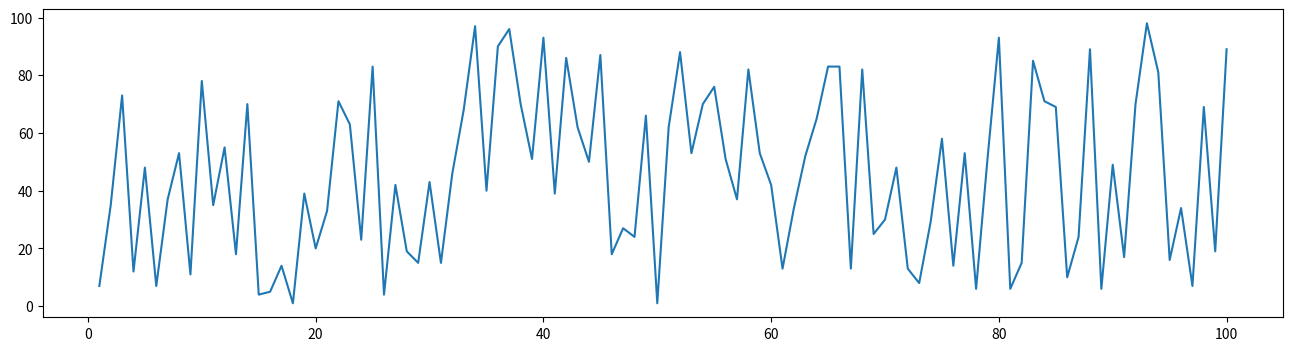
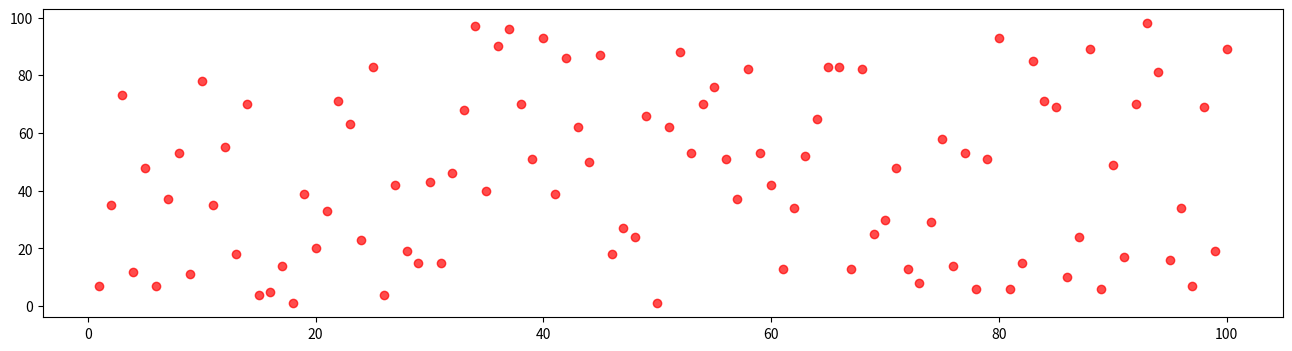
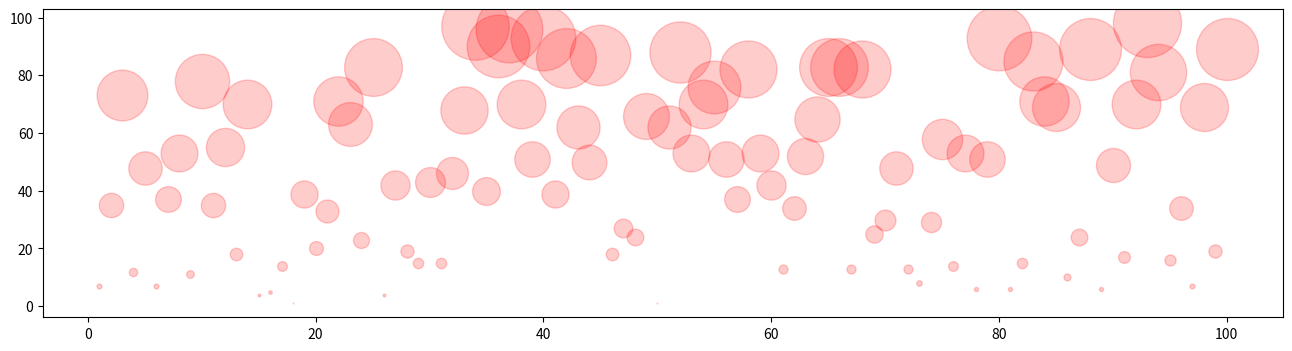
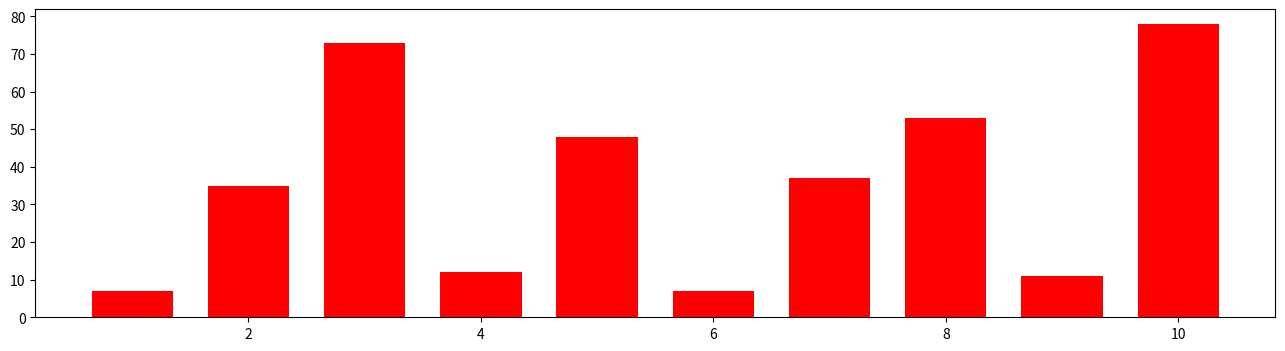
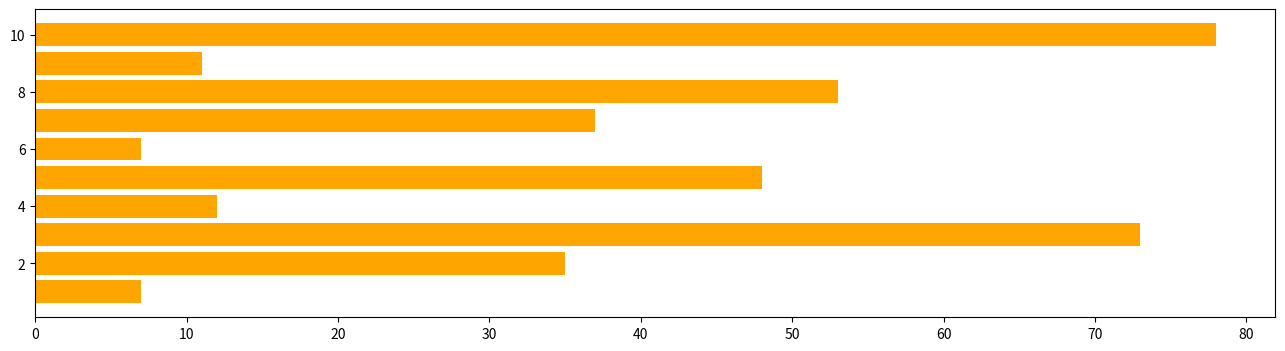
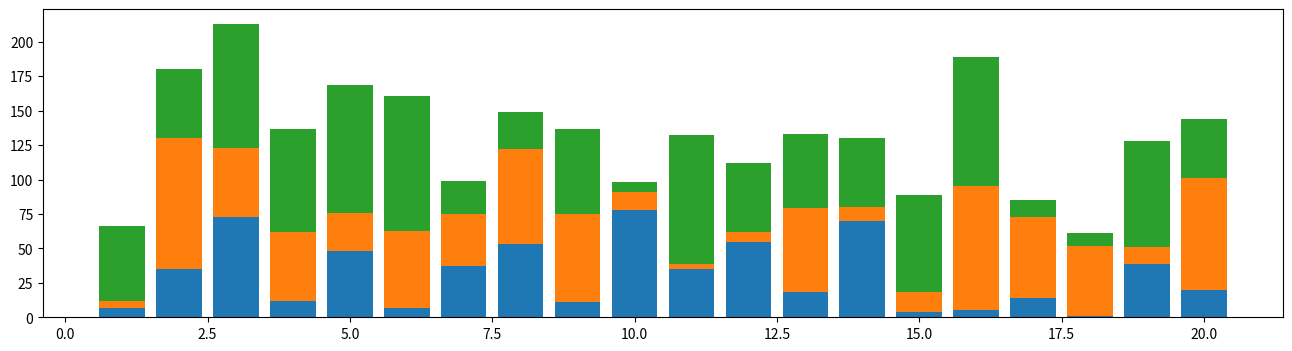
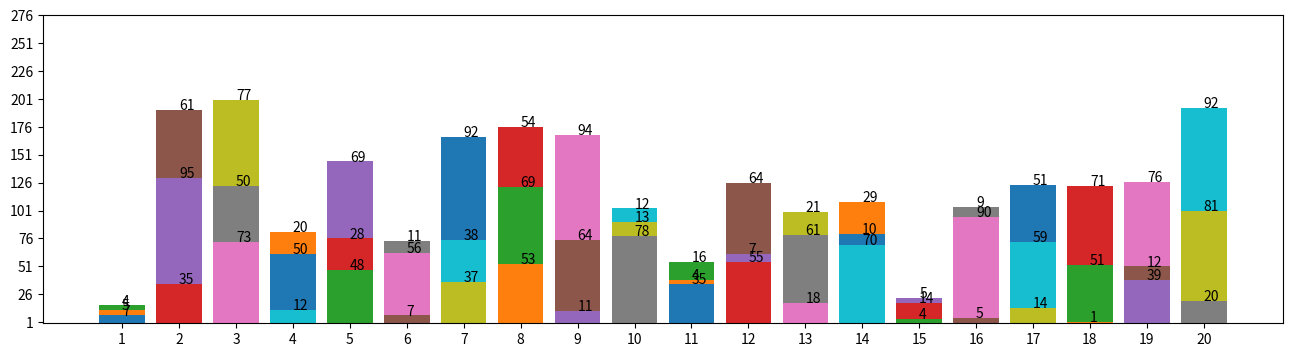
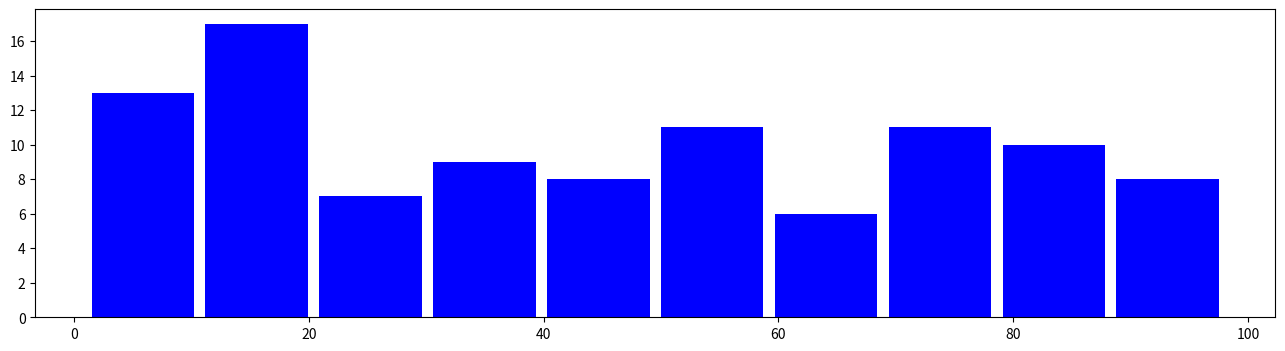
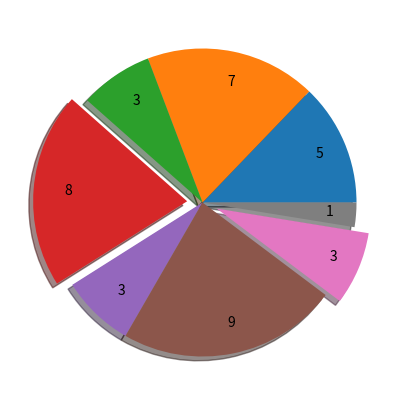
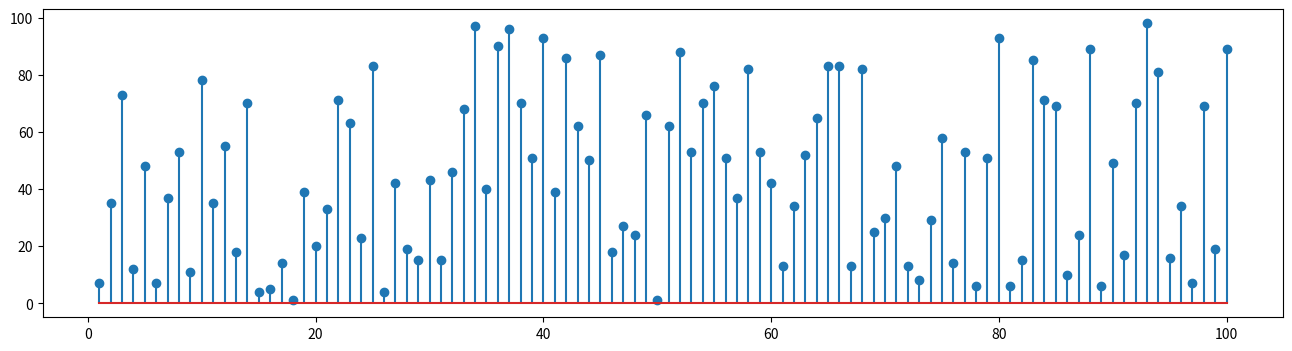
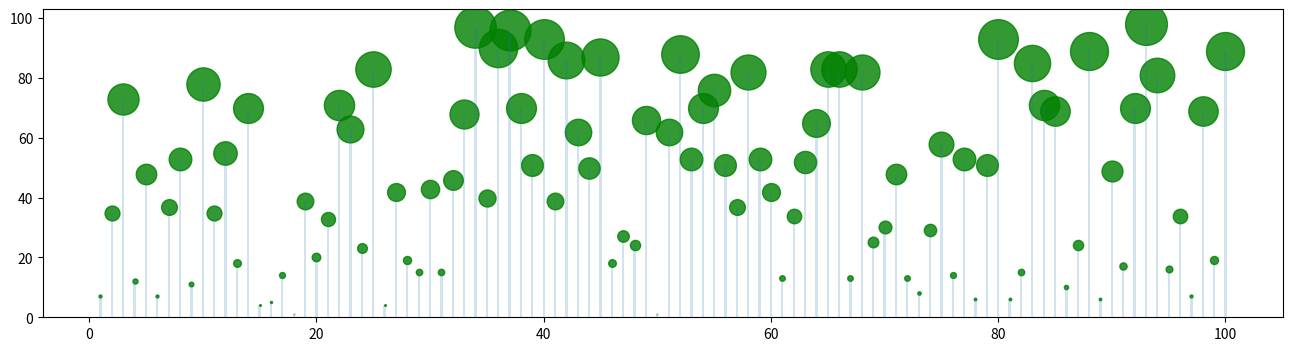
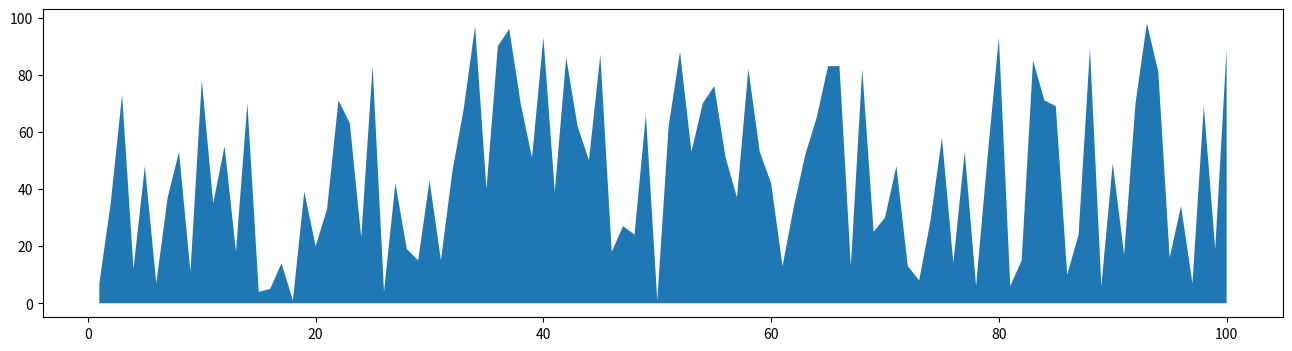
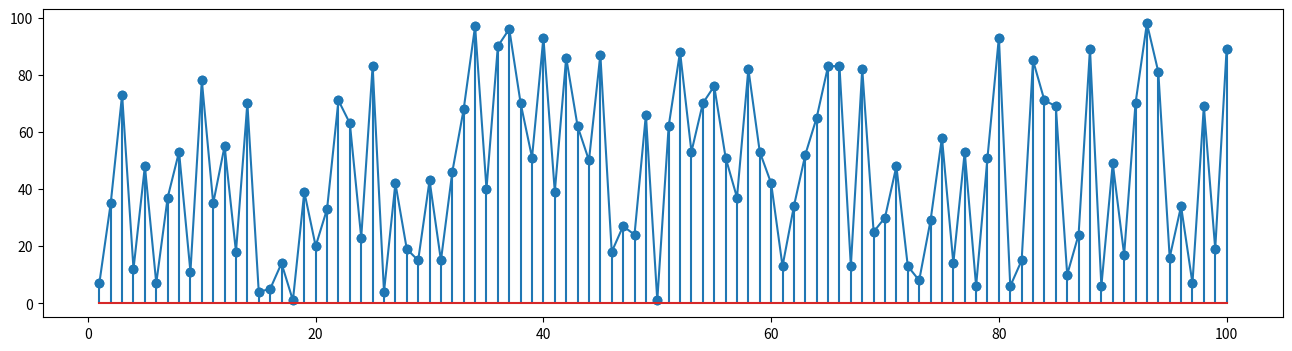

These charts were generated, in order, by the following Python code: (Note: this script raises an exception after producing the figures.)
import numpy as np
import pandas as pd
import matplotlib.pyplot as plt
x = np.linspace(1,100,100,dtype="int8")
y1 = np.random.randint(1,100,100)
y2 = np.random.randint(1,100,100)
plt.figure(figsize=(16,4))
plt.plot(x,y1)
plt.figure(figsize=(16,4))
plt.scatter(x,y1,alpha=.7,color="red") # alpha is for transparency
plt.figure(figsize=(16,4))
for idx in range(len(x)):
    plt.scatter(x[idx],y1[idx],alpha=.2,color="red",s=.08*np.pi*y1[idx]**2) # s = size
plt.figure(figsize=(16,4))
plt.bar(x[:10],y1[:10],width=.7,color="red")
plt.figure(figsize=(16,4))
plt.barh(x[:10],y1[:10],color="orange")
y3 = np.random.randint(1,100,100)
plt.figure(figsize=(16,4))
plt.bar(x[:20],y1[:20],width=.8)
plt.bar(x[:20],y2[:20],width=.8,bottom=y1[:20])
plt.bar(x[:20],y3[:20],width=.8,bottom=y1[:20]+y2[:20])
y3 = np.random.randint(1,100,100)
plt.figure(figsize=(16,4))
for id in range(len(x[:20])):    
    plt.bar(x[:20][id],y1[:20][id],width=.8)
    plt.text(x[:20][id],y1[:20][id],y1[:20][id])
    
    plt.bar(x[:20][id],y2[:20][id],width=.8,bottom=y1[:20][id])
    plt.text(x[:20][id],y1[:20][id]+y2[:20][id],y2[:20][id])
    
    plt.bar(x[:20][id],y3[:20][id],width=.8,bottom=y1[:20][id]+y2[:20][id])
    plt.text(x[:20][id],y1[:20][id]+y2[:20][id]+y3[:20][id],y3[:20][id])
plt.xticks(range(1,21)) # fix the x-axis values
plt.yticks(range(1,300,25)) # fix the y-axis values
plt.show()
plt.figure(figsize=(16,4))
plt.hist(y1,rwidth=.9,bins=10,color="blue",align="mid")
plt.figure(figsize=(5,5))
y = [5,7,3,8,3,9,3,1]
plt.pie(y,shadow=True,labels=y,labeldistance=.8,center=(1,2),explode=[0,0,0,.1,0,0,.1,0])
plt.show()
plt.figure(figsize=(16,4))
plt.stem(x,y1)
plt.figure(figsize=(16,4))
plt.figure(figsize=(16,4))
for idx in range(len(x)):
    plt.scatter(x[idx],y1[idx],alpha=.8,color="green",s=.03*np.pi*y1[idx]**2)
plt.bar(x,y1,width=.2,alpha=.2) # Change the width of bar to make lolipop graph
plt.figure(figsize=(16,4))
plt.fill_between(x,y1)
plt.show()
plt.figure(figsize=(16,4))
plt.scatter(x,y1)
plt.plot(x,y1)
plt.stem(x,y1)
plt.show()
from scipy.interpolate import spline # Required for smooth plot
plt.figure(figsize=(16,4))

xnew = np.linspace(x.min(),x.max(),600)
power_smooth = spline(x,y1,xnew)
plt.plot(x,y1,label="Original")
plt.plot(xnew,power_smooth,label="Smooth")
plt.legend()
plt.show()
plt.figure(figsize=(16,4))
delta = 0.025

def f(x, y):
    return np.sin(x) ** 10 + np.cos(10 + y * x) * np.cos(x)

x1 = np.arange(-3.0, 3.0, delta)
y1 = np.arange(-2.0, 2.0, delta)
X,Y = np.meshgrid(x1,y1)
Z = f(X,Y)
CS = plt.contour(X, Y, Z,color="black")
plt.clabel(CS, inline=1, fontsize=10)
# CS = plt.contourf(x1,x2,Z) # to fill the area
# plt.clabel(CS, inline=1, fontsize=10)
plt.colorbar()

plt.figure(figsize=(16,4))
im = np.random.randint(1,100,64).reshape(4,16)
y_axis = [0,1,2,3]
plt.yticks([0,1,2,3])
plt.imshow(im)
for i in range(4):
#     print(im[i])
    for j in range(16):
        if im[i][j]>60:
            plt.text(j,i,im[i][j],color="red")
        else:
            plt.text(j,i,im[i][j],color="yellow")
plt.colorbar()
plt.xticks(range(0,16))
plt.show()
plt.figure(figsize=(16,4))
x = np.linspace(1,100,100,dtype="int8")
t1 = np.random.randint(1,100,100)

for idx in range(len(x)):
    if t1[idx] >70:
        plt.scatter(x[idx],t1[idx],alpha=.2,color="red",s=.03*np.pi*t1[idx]**2)
    elif t1[idx] <70 and t1[idx] >50 :
        plt.scatter(x[idx],t1[idx],alpha=.2,color="blue",s=.03*np.pi*t1[idx]**2,marker="^")
    elif t1[idx] <50 and t1[idx] >30 :
        plt.scatter(x[idx],t1[idx],alpha=.6,color="orange",s=.03*np.pi*t1[idx]**2,marker="v")
    else:
        plt.scatter(x[idx],t1[idx],alpha=.9,color="cyan",s=.03*np.pi*t1[idx]**2,marker="*")
    plt.text(x[idx],t1[idx],t1[idx])
plt.xlabel("X-Axis")
plt.ylabel("Y-Axis")
plt.xticks(range(0,len(t1),2))
plt.yticks(range(0,max(t1),5))
plt.title("Scatter Plot")
plt.show()
plt.figure(figsize=(16,4))
x = np.linspace(1,100,100,dtype="int8")
t1 = np.random.randint(1,100,100)
plt.plot(x,t1)
plt.axhline(40,linewidth=4,color="red")
plt.axvline(40,linewidth=12,color="orange",alpha=.4)
plt.text(40,95,"This is Vertical Line")

# another way to add text
plt.annotate('This is Horizontal Line', xy=(15, 40), xytext=(20, 85),arrowprops=dict(facecolor='black', shrink=-0.02))
plt.annotate('This is Vertical Line', xy=(40, 60), xytext=(35, 85),arrowprops=dict(facecolor='green', shrink=-0.02))

plt.show()
plt.figure(figsize=(16,4))
x = np.linspace(1,100,100,dtype="int8")
t1 = np.random.randint(1,100,100)
t2 = np.random.randint(1,100,100)
t3 = np.random.randint(1,100,100)
t4 = np.random.randint(1,100,100)
t5 = np.random.randint(1,100,100)
t6 = np.random.randint(1,100,100)
t7 = np.random.randint(1,100,100)
t8 = np.random.randint(1,100,100)
t9 = np.random.randint(1,100,100)
plt.subplot(3,3,1)
plt.plot(x,t1)
plt.subplot(3,3,2)
plt.scatter(x,t2)
plt.subplot(3,3,3)
plt.bar(x,t3)
plt.subplot(3,3,4)
plt.hist(t4)
plt.subplot(3,3,5)
plt.pie(t5)
plt.subplot(3,3,6)
plt.barh(x,t6)
plt.subplot(3,3,7)
plt.stem(x,t7)
plt.subplot(3,3,8)
plt.scatter(x,t8,marker="*",color="red")
plt.subplot(3,3,9)
plt.plot(x,t9,"^b")
plt.plot(x,t9,color="orange")
plt.show()
plt.figure(figsize=(16,4))
x = np.linspace(1,100,100,dtype="int8")
t1 = np.random.randint(1,100,100)
t2 = np.random.randint(1,100,100)
t3 = np.random.randint(1,100,100)
t4 = np.random.randint(1,100,100)
f,ax_arr=plt.subplots(2,2,sharex=True)
ax_arr[0][0].plot(x,t1)
ax_arr[0][1].scatter(x,t2)
ax_arr[1][0].bar(x,t3)
ax_arr[1][1].hist(t4)
plt.show()
plt.figure(figsize=(16,4))
x = np.linspace(1,100,100,dtype="int8")
t1 = np.random.randint(1,100,100)
t2 = np.random.randint(1,100,100)
t3 = np.random.randint(1,100,100)
t4 = np.random.randint(1,100,100)
f,ax_arr=plt.subplots(2,2,sharey=True,sharex=True)
ax_arr[0][0].plot(x,t1)
ax_arr[0][1].scatter(x,t2)
ax_arr[1][0].bar(x,t3)
ax_arr[1][1].hist(t4)
plt.show()
from mpl_toolkits.mplot3d import Axes3D
# %matplotlib notebook
# plt.figure(figsize=(10,6))
x = np.linspace(1,100,100,dtype="int8")
xs = np.random.randint(1,100,100)
ys = np.random.randint(1,100,100)
zs = xs**2/ys**.2
# ax = fig.add_subplot(111, projection='3d')
ax = plt.subplot(1,1,1, projection='3d')
ax.scatter(xs, ys, zs,s=80,alpha=.5)
ax.set_xlabel('X Label')
ax.set_ylabel('Y Label')
ax.set_zlabel('Z Label')
plt.show()
plt.figure(figsize=(16,4))
x = np.linspace(1,100,100,dtype="int8")
t1 = np.random.randint(1,100,100)
t2 = np.random.randint(1,100,100)
plt.plot(x,t1,label="1st-Y-axis-data")
plt.plot(x,t2,"--r",label="2nd-Y-axis-data")
plt.legend(loc=2) # Location 0 to 10 can be used
plt.twinx()
plt.show()